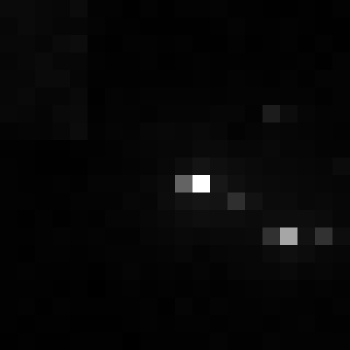

The data file committed next to this chart (first rows):
, xmin, ymin, lat, lon, area, perimeter, max_nanowatts, min_nanowatts, moonlight_illumination, clear_sky_confidence, mean_nanowatts
0, 722, 3189, -4.032, -4.032, 2.0, 0.0, 32.19, 0.1625, 11.83, 0.0, 0.9025
